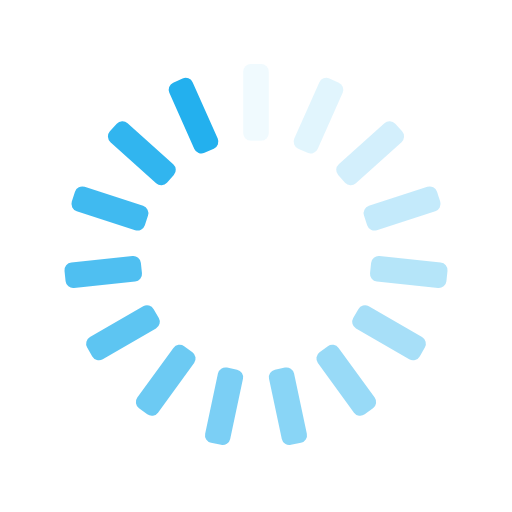
t = 0.00 s
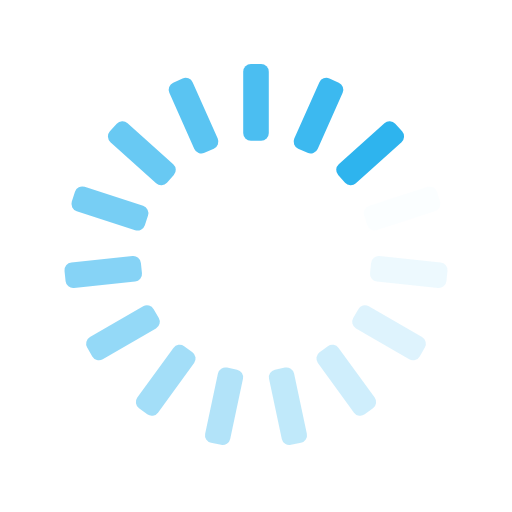
t = 0.25 s
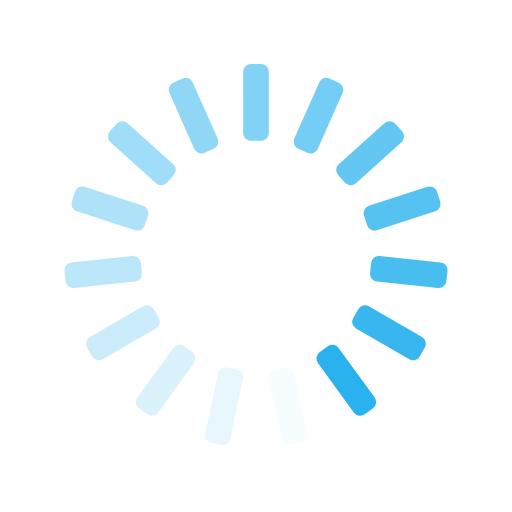
t = 0.50 s
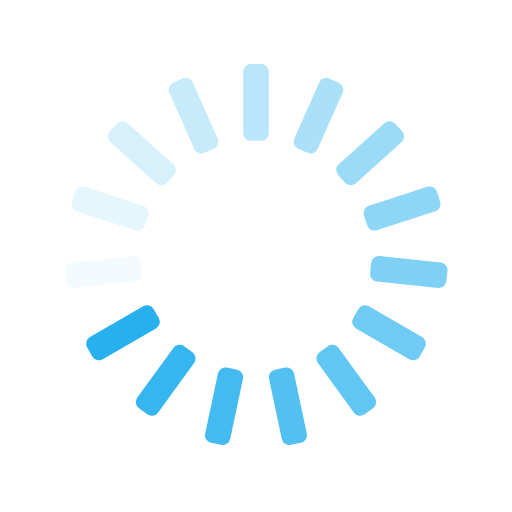
t = 0.75 s

The animated SVG that drew these frames (rendered in a browser with its animation timeline set to each time). Animation: 15 SMIL elements (animate=15); one cycle of 1.00 s, repeats indefinitely.

<svg xmlns="http://www.w3.org/2000/svg" xmlns:xlink="http://www.w3.org/1999/xlink" style="margin:auto;background:transparent;display:block;" width="200px" height="200px" viewBox="0 0 100 100" preserveAspectRatio="xMidYMid">
<g transform="rotate(0 50 50)">
  <rect x="47.5" y="12.5" rx="1.5" ry="1.5" width="5" height="15" fill="#23b0ee">
    <animate attributeName="opacity" values="1;0" keyTimes="0;1" dur="1s" begin="-0.9333333333333333s" repeatCount="indefinite"></animate>
  </rect>
</g><g transform="rotate(24 50 50)">
  <rect x="47.5" y="12.5" rx="1.5" ry="1.5" width="5" height="15" fill="#23b0ee">
    <animate attributeName="opacity" values="1;0" keyTimes="0;1" dur="1s" begin="-0.8666666666666667s" repeatCount="indefinite"></animate>
  </rect>
</g><g transform="rotate(48 50 50)">
  <rect x="47.5" y="12.5" rx="1.5" ry="1.5" width="5" height="15" fill="#23b0ee">
    <animate attributeName="opacity" values="1;0" keyTimes="0;1" dur="1s" begin="-0.8s" repeatCount="indefinite"></animate>
  </rect>
</g><g transform="rotate(72 50 50)">
  <rect x="47.5" y="12.5" rx="1.5" ry="1.5" width="5" height="15" fill="#23b0ee">
    <animate attributeName="opacity" values="1;0" keyTimes="0;1" dur="1s" begin="-0.7333333333333333s" repeatCount="indefinite"></animate>
  </rect>
</g><g transform="rotate(96 50 50)">
  <rect x="47.5" y="12.5" rx="1.5" ry="1.5" width="5" height="15" fill="#23b0ee">
    <animate attributeName="opacity" values="1;0" keyTimes="0;1" dur="1s" begin="-0.6666666666666666s" repeatCount="indefinite"></animate>
  </rect>
</g><g transform="rotate(120 50 50)">
  <rect x="47.5" y="12.5" rx="1.5" ry="1.5" width="5" height="15" fill="#23b0ee">
    <animate attributeName="opacity" values="1;0" keyTimes="0;1" dur="1s" begin="-0.6s" repeatCount="indefinite"></animate>
  </rect>
</g><g transform="rotate(144 50 50)">
  <rect x="47.5" y="12.5" rx="1.5" ry="1.5" width="5" height="15" fill="#23b0ee">
    <animate attributeName="opacity" values="1;0" keyTimes="0;1" dur="1s" begin="-0.5333333333333333s" repeatCount="indefinite"></animate>
  </rect>
</g><g transform="rotate(168 50 50)">
  <rect x="47.5" y="12.5" rx="1.5" ry="1.5" width="5" height="15" fill="#23b0ee">
    <animate attributeName="opacity" values="1;0" keyTimes="0;1" dur="1s" begin="-0.4666666666666667s" repeatCount="indefinite"></animate>
  </rect>
</g><g transform="rotate(192 50 50)">
  <rect x="47.5" y="12.5" rx="1.5" ry="1.5" width="5" height="15" fill="#23b0ee">
    <animate attributeName="opacity" values="1;0" keyTimes="0;1" dur="1s" begin="-0.4s" repeatCount="indefinite"></animate>
  </rect>
</g><g transform="rotate(216 50 50)">
  <rect x="47.5" y="12.5" rx="1.5" ry="1.5" width="5" height="15" fill="#23b0ee">
    <animate attributeName="opacity" values="1;0" keyTimes="0;1" dur="1s" begin="-0.3333333333333333s" repeatCount="indefinite"></animate>
  </rect>
</g><g transform="rotate(240 50 50)">
  <rect x="47.5" y="12.5" rx="1.5" ry="1.5" width="5" height="15" fill="#23b0ee">
    <animate attributeName="opacity" values="1;0" keyTimes="0;1" dur="1s" begin="-0.26666666666666666s" repeatCount="indefinite"></animate>
  </rect>
</g><g transform="rotate(264 50 50)">
  <rect x="47.5" y="12.5" rx="1.5" ry="1.5" width="5" height="15" fill="#23b0ee">
    <animate attributeName="opacity" values="1;0" keyTimes="0;1" dur="1s" begin="-0.2s" repeatCount="indefinite"></animate>
  </rect>
</g><g transform="rotate(288 50 50)">
  <rect x="47.5" y="12.5" rx="1.5" ry="1.5" width="5" height="15" fill="#23b0ee">
    <animate attributeName="opacity" values="1;0" keyTimes="0;1" dur="1s" begin="-0.13333333333333333s" repeatCount="indefinite"></animate>
  </rect>
</g><g transform="rotate(312 50 50)">
  <rect x="47.5" y="12.5" rx="1.5" ry="1.5" width="5" height="15" fill="#23b0ee">
    <animate attributeName="opacity" values="1;0" keyTimes="0;1" dur="1s" begin="-0.06666666666666667s" repeatCount="indefinite"></animate>
  </rect>
</g><g transform="rotate(336 50 50)">
  <rect x="47.5" y="12.5" rx="1.5" ry="1.5" width="5" height="15" fill="#23b0ee">
    <animate attributeName="opacity" values="1;0" keyTimes="0;1" dur="1s" begin="0s" repeatCount="indefinite"></animate>
  </rect>
</g>
</svg>
